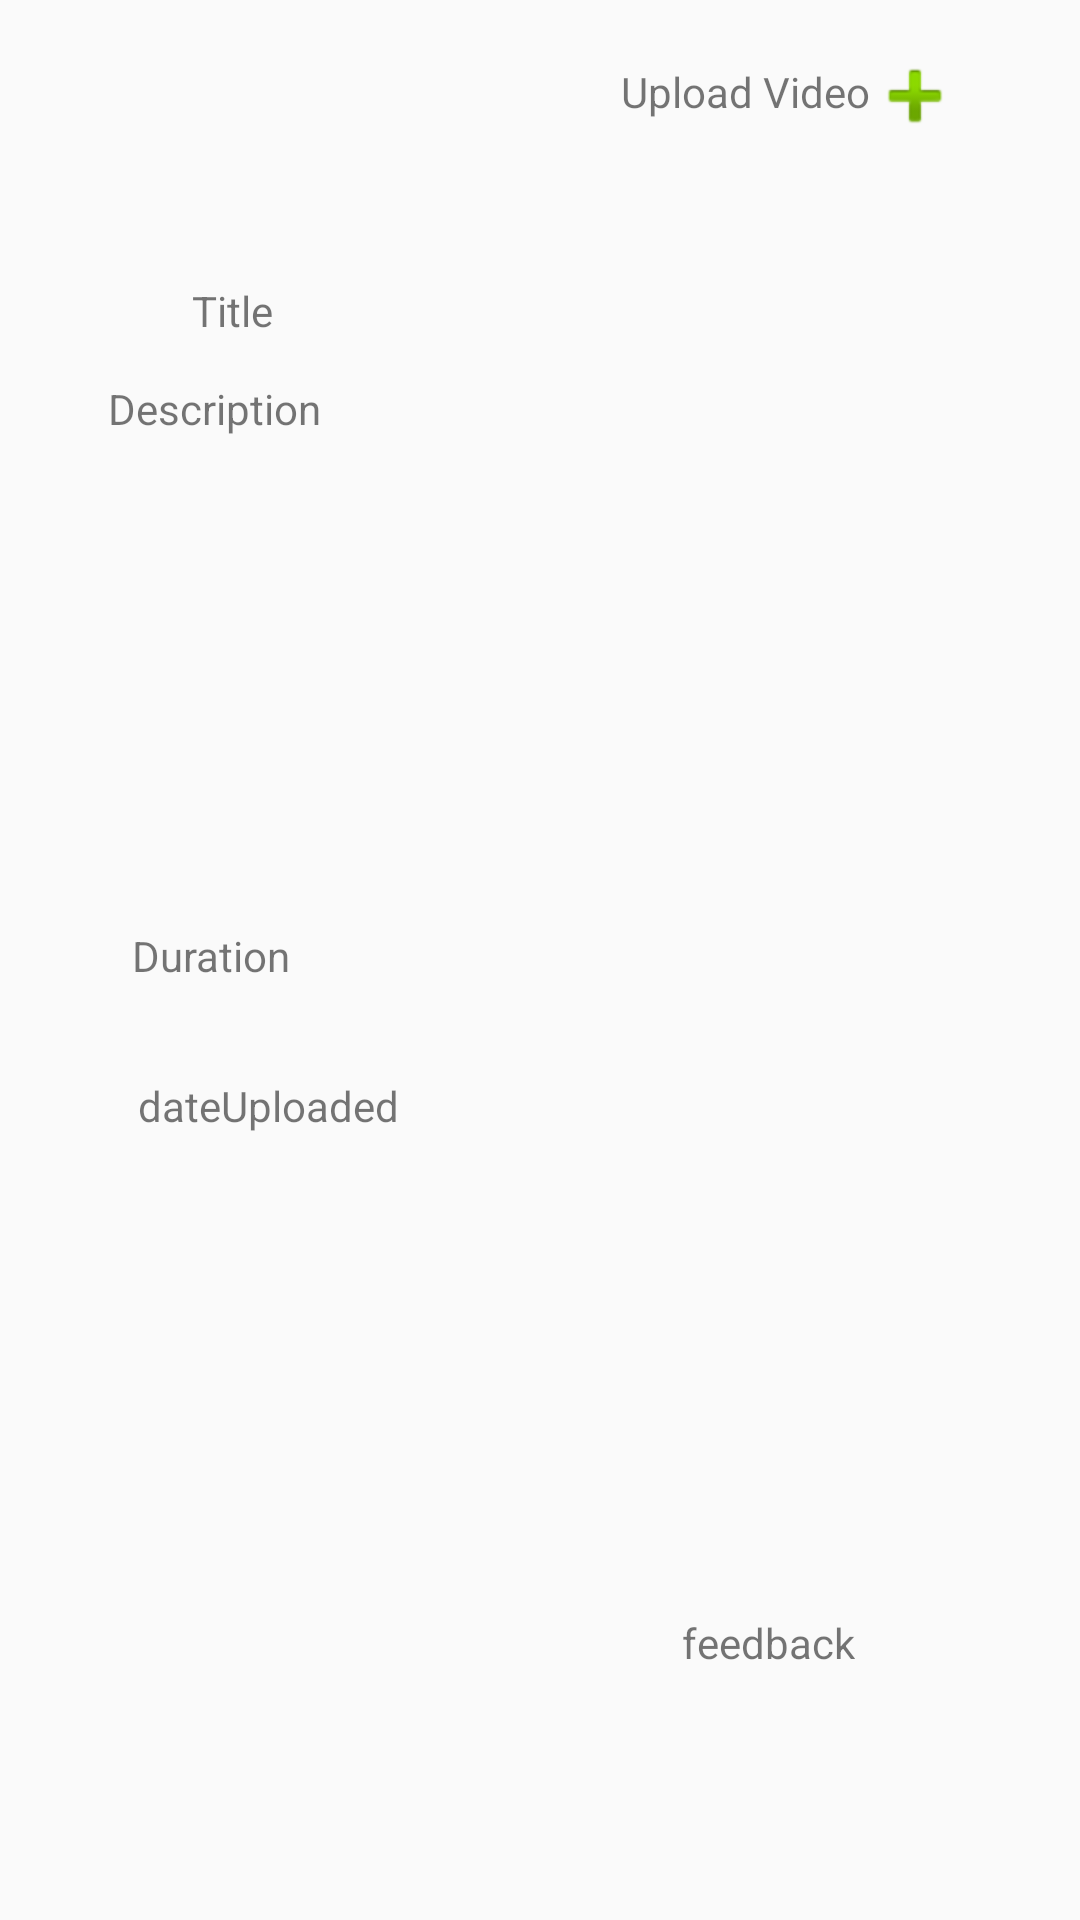

Android layout source for this screen:
<!-- AndroidManifest.xml: application theme Theme.AppCompat.Light.NoActionBar -->
<!-- res/layout/activity_watch_video.xml -->
<?xml version="1.0" encoding="utf-8"?>
<androidx.constraintlayout.widget.ConstraintLayout xmlns:android="http://schemas.android.com/apk/res/android"
    xmlns:app="http://schemas.android.com/apk/res-auto"
    xmlns:tools="http://schemas.android.com/tools"
    android:layout_width="match_parent"
    android:layout_height="match_parent"
    tools:context=".watchVideo">

    <TextView
        android:id="@+id/tvUpload"
        android:layout_width="wrap_content"
        android:layout_height="wrap_content"
        android:layout_marginTop="5dp"
        android:layout_marginEnd="31dp"
        android:layout_marginRight="31dp"
        android:text="Upload Video"
        app:layout_constraintEnd_toEndOf="@+id/imageView2"
        app:layout_constraintTop_toTopOf="@+id/imageView2" />

    <ImageView
        android:id="@+id/imageView2"
        android:layout_width="wrap_content"
        android:layout_height="wrap_content"
        android:layout_marginTop="16dp"
        android:layout_marginEnd="39dp"
        android:layout_marginRight="39dp"
        app:layout_constraintEnd_toEndOf="parent"
        app:layout_constraintTop_toTopOf="parent"
        app:srcCompat="@android:drawable/ic_input_add" />

    <ImageView
        android:id="@+id/imageView3"
        android:layout_width="wrap_content"
        android:layout_height="wrap_content"
        android:layout_marginStart="26dp"
        android:layout_marginLeft="26dp"
        android:layout_marginTop="67dp"
        app:layout_constraintStart_toStartOf="parent"
        app:layout_constraintTop_toTopOf="parent"
        tools:srcCompat="@tools:sample/avatars" />

    <TextView
        android:id="@+id/tvTitile"
        android:layout_width="wrap_content"
        android:layout_height="wrap_content"
        android:layout_marginStart="38dp"
        android:layout_marginLeft="38dp"
        android:layout_marginTop="27dp"
        android:text="Title"
        app:layout_constraintStart_toEndOf="@+id/imageView3"
        app:layout_constraintTop_toTopOf="@+id/imageView3" />

    <TextView
        android:id="@+id/textView4"
        android:layout_width="wrap_content"
        android:layout_height="wrap_content"
        android:layout_marginStart="44dp"
        android:layout_marginLeft="44dp"
        android:layout_marginBottom="312dp"
        android:text="Duration"
        app:layout_constraintBottom_toBottomOf="parent"
        app:layout_constraintStart_toStartOf="parent" />

    <TextView
        android:id="@+id/textView5"
        android:layout_width="0dp"
        android:layout_height="120dp"
        android:layout_marginStart="36dp"
        android:layout_marginLeft="36dp"
        android:layout_marginTop="41dp"
        android:layout_marginEnd="36dp"
        android:layout_marginRight="36dp"
        android:layout_marginBottom="44dp"
        android:text="Description"
        app:layout_constraintBottom_toTopOf="@+id/textView4"
        app:layout_constraintEnd_toEndOf="parent"
        app:layout_constraintStart_toStartOf="parent"
        app:layout_constraintTop_toBottomOf="@+id/imageView3" />

    <TextView
        android:id="@+id/textView6"
        android:layout_width="wrap_content"
        android:layout_height="wrap_content"
        android:layout_marginStart="2dp"
        android:layout_marginLeft="2dp"
        android:layout_marginTop="31dp"
        android:text="dateUploaded"
        app:layout_constraintStart_toStartOf="@+id/textView4"
        app:layout_constraintTop_toBottomOf="@+id/textView4" />

    <TextView
        android:id="@+id/textView8"
        android:layout_width="wrap_content"
        android:layout_height="wrap_content"
        android:layout_marginEnd="75dp"
        android:layout_marginRight="75dp"
        android:layout_marginBottom="83dp"
        android:clickable="true"
        android:text="feedback"
        app:layout_constraintBottom_toBottomOf="parent"
        app:layout_constraintEnd_toEndOf="parent" />

    <ImageView
        android:id="@+id/icFavorite"
        android:layout_width="62dp"
        android:layout_height="53dp"
        android:layout_marginStart="44dp"
        android:layout_marginBottom="72dp"
        app:layout_constraintBottom_toBottomOf="parent"
        app:layout_constraintStart_toStartOf="parent"
        app:srcCompat="@drawable/user" />
</androidx.constraintlayout.widget.ConstraintLayout>
<!-- resources referenced by this layout -->
<resources>

</resources>
